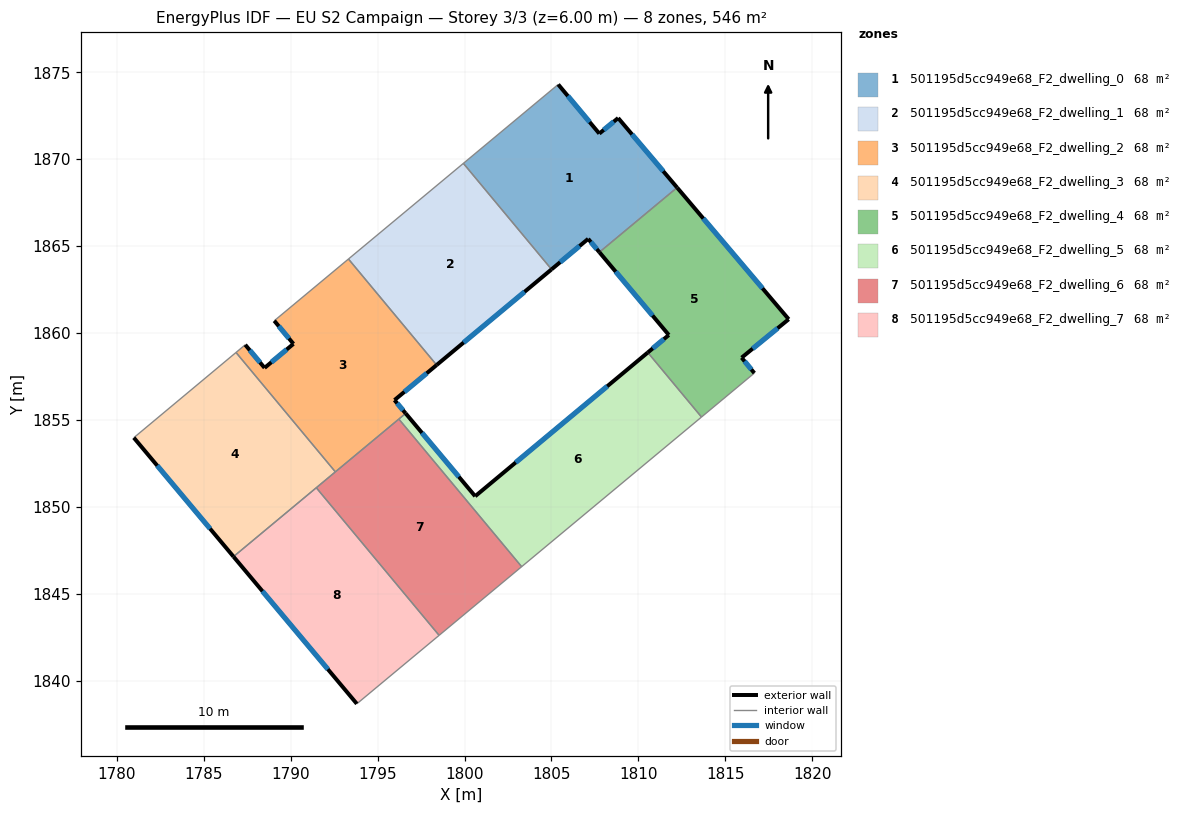
=== STOREY PLAN SPEC (per zone: floor XY polygon, exterior-wall plan segments, windows/doors) ===
zone 1: 501195d5cc949e68_F2_dwelling_0  (68.2 m²)
  floor: (1808.84, 1872.38) (1812.23, 1868.38) (1807.76, 1864.66) (1807.11, 1865.43) (1805.00, 1863.67) (1799.93, 1869.77) (1805.39, 1874.31) (1807.75, 1871.48)
  exterior wall: (1812.23, 1868.38) – (1808.84, 1872.38)  [5.2 m]
    window: (1811.43, 1869.32) – (1809.63, 1871.44)  [4.4 m²]
  exterior wall: (1807.11, 1865.43) – (1807.76, 1864.66)  [1.0 m]
    window: (1807.26, 1865.25) – (1807.60, 1864.84)  [0.8 m²]
  exterior wall: (1805.00, 1863.67) – (1807.11, 1865.43)  [2.7 m]
    window: (1805.50, 1864.08) – (1806.62, 1865.02)  [2.3 m²]
  exterior wall: (1807.75, 1871.48) – (1805.39, 1874.31)  [3.7 m]
    window: (1807.19, 1872.15) – (1805.94, 1873.65)  [3.1 m²]
  exterior wall: (1808.84, 1872.38) – (1807.75, 1871.48)  [1.4 m]
    window: (1808.58, 1872.17) – (1808.00, 1871.69)  [1.2 m²]
  interior walls: 3
zone 2: 501195d5cc949e68_F2_dwelling_1  (68.2 m²)
  floor: (1799.93, 1869.77) (1805.00, 1863.67) (1798.39, 1858.17) (1793.32, 1864.27)
  exterior wall: (1798.39, 1858.17) – (1805.00, 1863.67)  [8.6 m]
    window: (1799.95, 1859.46) – (1803.45, 1862.38)  [7.3 m²]
  interior walls: 3
zone 3: 501195d5cc949e68_F2_dwelling_2  (68.2 m²)
  floor: (1793.32, 1864.27) (1798.39, 1858.17) (1795.97, 1856.15) (1796.61, 1855.39) (1792.57, 1852.02) (1786.85, 1858.89) (1787.38, 1859.33) (1788.49, 1858.00) (1790.16, 1859.39) (1789.05, 1860.72)
  exterior wall: (1795.97, 1856.15) – (1798.39, 1858.17)  [3.2 m]
    window: (1796.54, 1856.63) – (1797.82, 1857.70)  [2.7 m²]
  exterior wall: (1796.61, 1855.39) – (1795.97, 1856.15)  [1.0 m]
    window: (1796.46, 1855.57) – (1796.12, 1855.97)  [0.8 m²]
  exterior wall: (1788.49, 1858.00) – (1787.38, 1859.33)  [1.7 m]
    window: (1788.23, 1858.32) – (1787.64, 1859.02)  [1.5 m²]
  exterior wall: (1790.16, 1859.39) – (1788.49, 1858.00)  [2.2 m]
    window: (1789.77, 1859.06) – (1788.89, 1858.33)  [1.8 m²]
  exterior wall: (1789.05, 1860.72) – (1790.16, 1859.39)  [1.7 m]
    window: (1789.31, 1860.40) – (1789.90, 1859.70)  [1.5 m²]
  interior walls: 6
zone 4: 501195d5cc949e68_F2_dwelling_3  (68.2 m²)
  floor: (1786.85, 1858.89) (1792.57, 1852.02) (1786.71, 1847.15) (1780.97, 1853.99)
  exterior wall: (1780.97, 1853.99) – (1786.71, 1847.15)  [8.9 m]
    window: (1782.32, 1852.38) – (1785.36, 1848.75)  [7.5 m²]
  interior walls: 4
zone 5: 501195d5cc949e68_F2_dwelling_4  (68.2 m²)
  floor: (1812.23, 1868.38) (1818.65, 1860.80) (1815.94, 1858.59) (1816.67, 1857.71) (1813.63, 1855.18) (1810.54, 1858.89) (1811.75, 1859.90) (1807.76, 1864.66)
  exterior wall: (1811.75, 1859.90) – (1810.54, 1858.89)  [1.6 m]
    window: (1811.47, 1859.66) – (1810.82, 1859.13)  [1.3 m²]
  exterior wall: (1807.76, 1864.66) – (1811.75, 1859.90)  [6.2 m]
    window: (1808.69, 1863.54) – (1810.81, 1861.02)  [5.2 m²]
  exterior wall: (1818.65, 1860.80) – (1812.23, 1868.38)  [9.9 m]
    window: (1817.14, 1862.58) – (1813.73, 1866.60)  [8.4 m²]
  exterior wall: (1815.94, 1858.59) – (1818.65, 1860.80)  [3.5 m]
    window: (1816.57, 1859.11) – (1818.01, 1860.28)  [3.0 m²]
  exterior wall: (1816.67, 1857.71) – (1815.94, 1858.59)  [1.1 m]
    window: (1816.50, 1857.91) – (1816.11, 1858.38)  [1.0 m²]
  interior walls: 3
zone 6: 501195d5cc949e68_F2_dwelling_5  (68.2 m²)
  floor: (1810.54, 1858.89) (1813.63, 1855.18) (1803.28, 1846.57) (1796.22, 1855.06) (1796.61, 1855.39) (1800.61, 1850.62)
  exterior wall: (1800.61, 1850.62) – (1796.61, 1855.39)  [6.2 m]
    window: (1799.67, 1851.74) – (1797.55, 1854.27)  [5.2 m²]
  exterior wall: (1810.54, 1858.89) – (1800.61, 1850.62)  [12.9 m]
    window: (1808.21, 1856.95) – (1802.94, 1852.56)  [10.9 m²]
  interior walls: 4
zone 7: 501195d5cc949e68_F2_dwelling_6  (68.2 m²)
  floor: (1796.22, 1855.06) (1803.28, 1846.57) (1798.53, 1842.62) (1791.47, 1851.11)
  interior walls: 5
zone 8: 501195d5cc949e68_F2_dwelling_7  (68.2 m²)
  floor: (1791.47, 1851.11) (1798.53, 1842.62) (1793.80, 1838.68) (1786.71, 1847.15)
  exterior wall: (1786.71, 1847.15) – (1793.80, 1838.68)  [11.0 m]
    window: (1788.37, 1845.16) – (1792.14, 1840.67)  [9.3 m²]
  interior walls: 3

=== DERIVED (storey summary) ===
Building: EU S2 Campaign
Storey: 3 of 3  (floor level z = 6.00 m)
Storey gross floor area: 545.8 m²
Zones on this storey: 8
  - 501195d5cc949e68_F2_dwelling_0: floor 68.2 m²; exterior wall 14.1 m (42.2 m²); 5 window(s) 11.9 m²; WWR 28.1%
  - 501195d5cc949e68_F2_dwelling_1: floor 68.2 m²; exterior wall 8.6 m (25.8 m²); 1 window(s) 7.3 m²; WWR 28.1%
  - 501195d5cc949e68_F2_dwelling_2: floor 68.2 m²; exterior wall 9.8 m (29.3 m²); 5 window(s) 8.2 m²; WWR 28.1%
  - 501195d5cc949e68_F2_dwelling_3: floor 68.2 m²; exterior wall 8.9 m (26.8 m²); 1 window(s) 7.5 m²; WWR 28.1%
  - 501195d5cc949e68_F2_dwelling_4: floor 68.2 m²; exterior wall 22.4 m (67.1 m²); 5 window(s) 18.9 m²; WWR 28.1%
  - 501195d5cc949e68_F2_dwelling_5: floor 68.2 m²; exterior wall 19.1 m (57.4 m²); 2 window(s) 16.2 m²; WWR 28.1%
  - 501195d5cc949e68_F2_dwelling_6: floor 68.2 m²
  - 501195d5cc949e68_F2_dwelling_7: floor 68.2 m²; exterior wall 11.0 m (33.1 m²); 1 window(s) 9.3 m²; WWR 28.1%
Zone adjacency (shared interzone walls):
  - 501195d5cc949e68_F2_dwelling_0 ↔ 501195d5cc949e68_F2_dwelling_1
  - 501195d5cc949e68_F2_dwelling_0 ↔ 501195d5cc949e68_F2_dwelling_4
  - 501195d5cc949e68_F2_dwelling_1 ↔ 501195d5cc949e68_F2_dwelling_2
  - 501195d5cc949e68_F2_dwelling_2 ↔ 501195d5cc949e68_F2_dwelling_3
  - 501195d5cc949e68_F2_dwelling_2 ↔ 501195d5cc949e68_F2_dwelling_5
  - 501195d5cc949e68_F2_dwelling_2 ↔ 501195d5cc949e68_F2_dwelling_6
  - 501195d5cc949e68_F2_dwelling_3 ↔ 501195d5cc949e68_F2_dwelling_6
  - 501195d5cc949e68_F2_dwelling_3 ↔ 501195d5cc949e68_F2_dwelling_7
  - 501195d5cc949e68_F2_dwelling_4 ↔ 501195d5cc949e68_F2_dwelling_5
  - 501195d5cc949e68_F2_dwelling_5 ↔ 501195d5cc949e68_F2_dwelling_6
  - 501195d5cc949e68_F2_dwelling_6 ↔ 501195d5cc949e68_F2_dwelling_7